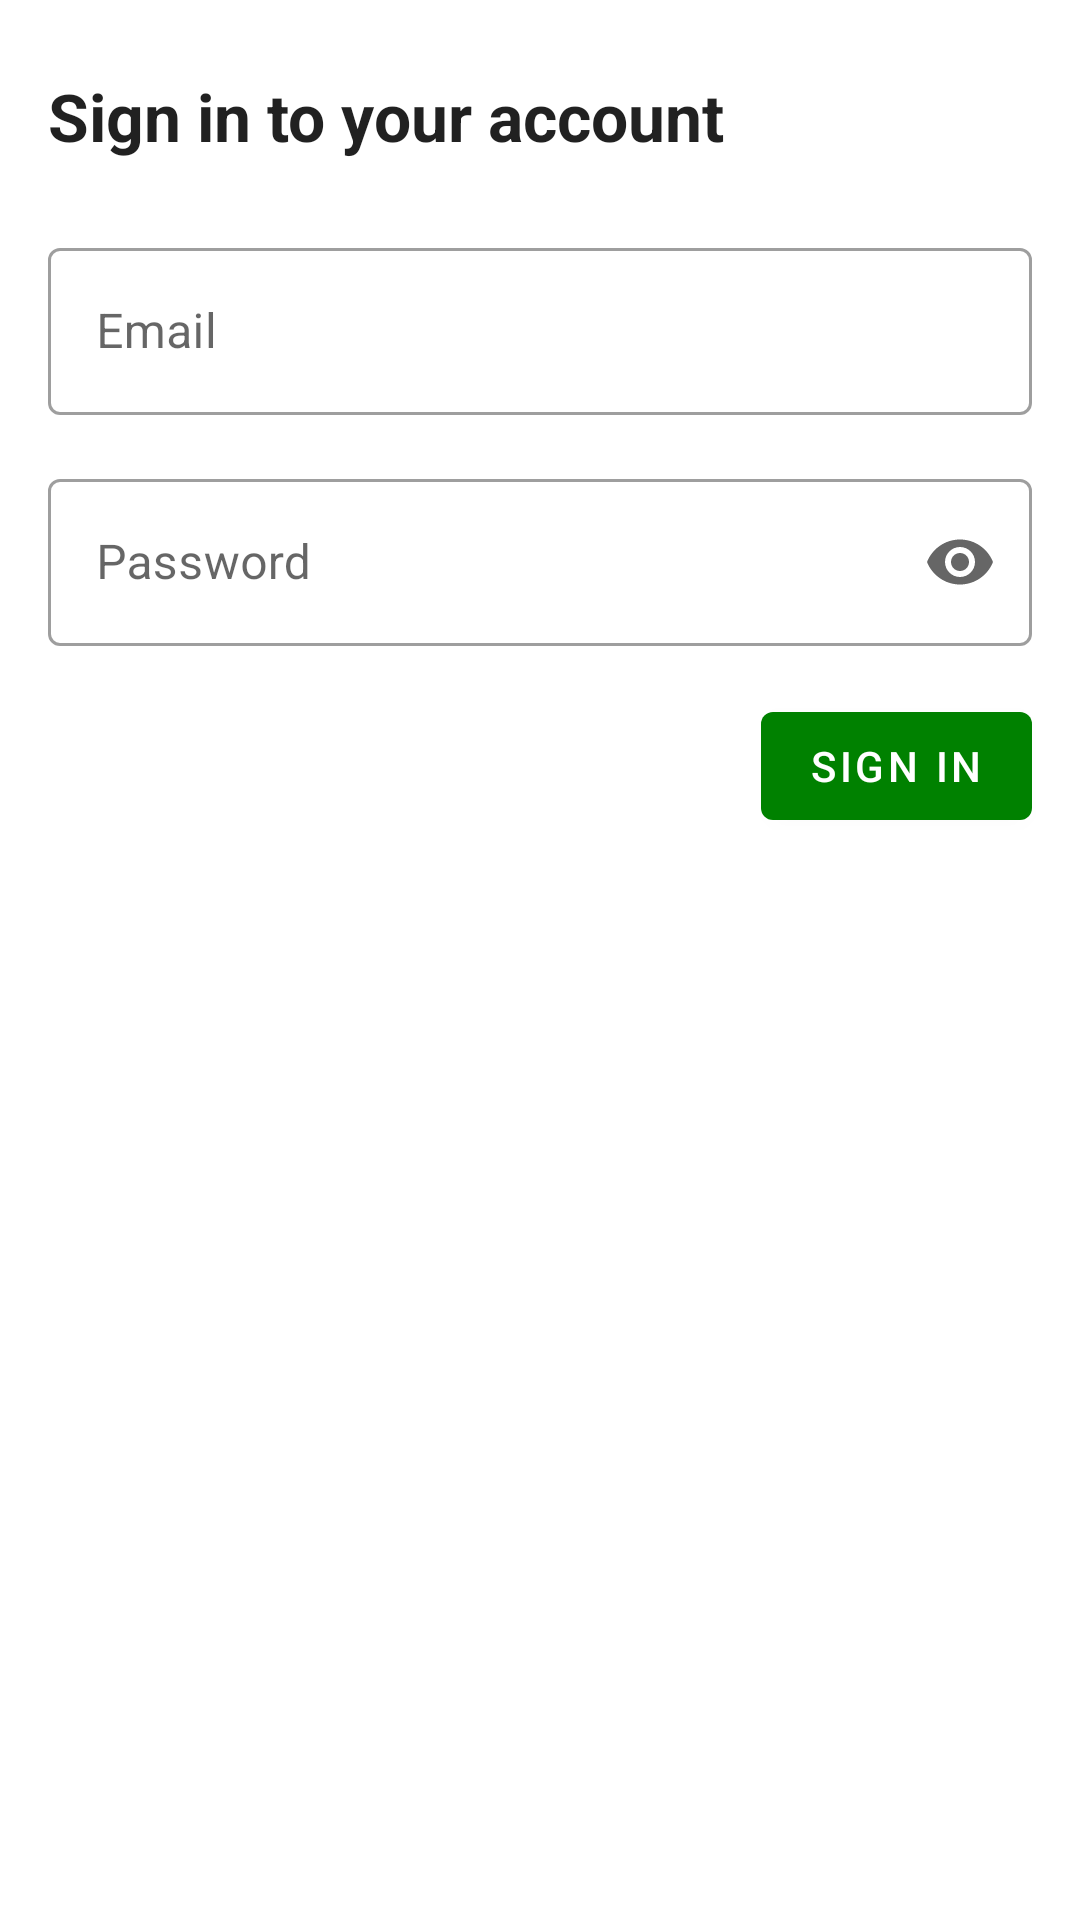

Here is an Android app screen rendered from its layout file. Give the layout XML and the strings, colors and styles it references.
<!-- AndroidManifest.xml: activity theme Theme.VTS.NoActionBar -->
<!-- res/layout/activity_sign_in.xml -->
<?xml version="1.0" encoding="utf-8"?>
<androidx.constraintlayout.widget.ConstraintLayout xmlns:android="http://schemas.android.com/apk/res/android"
    xmlns:app="http://schemas.android.com/apk/res-auto"
    xmlns:tools="http://schemas.android.com/tools"
    android:layout_width="match_parent"
    android:layout_height="match_parent"
    tools:context=".activity.signin.SignInActivity">

    <ProgressBar
        android:id="@+id/progress_horizontal"
        style="?android:attr/progressBarStyleHorizontal"
        android:layout_width="match_parent"
        android:layout_height="wrap_content"
        android:indeterminate="true"
        android:visibility="gone"
        app:layout_constraintEnd_toEndOf="parent"
        app:layout_constraintStart_toStartOf="parent"
        app:layout_constraintTop_toTopOf="parent"/>

    <TextView
        android:id="@+id/sign_in_header"
        android:layout_width="0dp"
        android:layout_height="wrap_content"
        android:layout_marginStart="16dp"
        android:layout_marginTop="24dp"
        android:layout_marginEnd="16dp"
        android:text="@string/header_sign_in"
        android:textColor="@color/highEmphasis"
        android:textSize="22sp"
        android:textStyle="bold"
        app:layout_constraintEnd_toEndOf="parent"
        app:layout_constraintStart_toStartOf="parent"
        app:layout_constraintTop_toTopOf="parent" />

    <com.google.android.material.textfield.TextInputLayout
        android:id="@+id/email_text_input_layout"
        android:layout_width="match_parent"
        android:layout_height="wrap_content"
        android:layout_marginStart="16dp"
        android:layout_marginTop="24dp"
        android:layout_marginEnd="16dp"
        android:hint="@string/text_field_label_email"
        style="@style/Widget.MaterialComponents.TextInputLayout.OutlinedBox"
        app:layout_constraintEnd_toEndOf="parent"
        app:layout_constraintStart_toStartOf="parent"
        app:layout_constraintTop_toBottomOf="@+id/sign_in_header">

        <com.google.android.material.textfield.TextInputEditText
            android:id="@+id/email_edit_text"
            android:layout_width="match_parent"
            android:layout_height="wrap_content"
            android:inputType="textEmailAddress"
            android:singleLine="true" />

    </com.google.android.material.textfield.TextInputLayout>

    <com.google.android.material.textfield.TextInputLayout
        android:id="@+id/password_text_input_layout"
        android:layout_width="match_parent"
        android:layout_height="wrap_content"
        android:layout_marginStart="16dp"
        android:layout_marginTop="16dp"
        android:layout_marginEnd="16dp"
        app:endIconMode="password_toggle"
        android:hint="@string/text_field_label_password"
        style="@style/Widget.MaterialComponents.TextInputLayout.OutlinedBox"
        app:layout_constraintEnd_toEndOf="parent"
        app:layout_constraintStart_toStartOf="parent"
        app:layout_constraintTop_toBottomOf="@+id/email_text_input_layout">

        <com.google.android.material.textfield.TextInputEditText
            android:id="@+id/password_edit_text"
            android:layout_width="match_parent"
            android:layout_height="wrap_content"
            android:inputType="textPassword"
            android:singleLine="true"/>

    </com.google.android.material.textfield.TextInputLayout>

    <com.google.android.material.button.MaterialButton
        android:id="@+id/sign_in_button"
        android:layout_width="wrap_content"
        android:layout_height="wrap_content"
        android:layout_marginTop="16dp"
        android:layout_marginEnd="16dp"
        android:text="@string/button_sign_in"
        app:layout_constraintEnd_toEndOf="parent"
        app:layout_constraintTop_toBottomOf="@+id/password_text_input_layout" />


</androidx.constraintlayout.widget.ConstraintLayout>
<!-- resources referenced by this layout -->
<resources>
  <color name="highEmphasis">#DE000000</color>
  <string name="button_sign_in">Sign in</string>
  <string name="header_sign_in">Sign in to your account</string>
  <string name="text_field_label_email">Email</string>
  <string name="text_field_label_password">Password</string>
  <style name="Theme.VTS.NoActionBar">
          <item name="windowActionBar">false</item>
          <item name="windowNoTitle">true</item>
      </style>
</resources>
